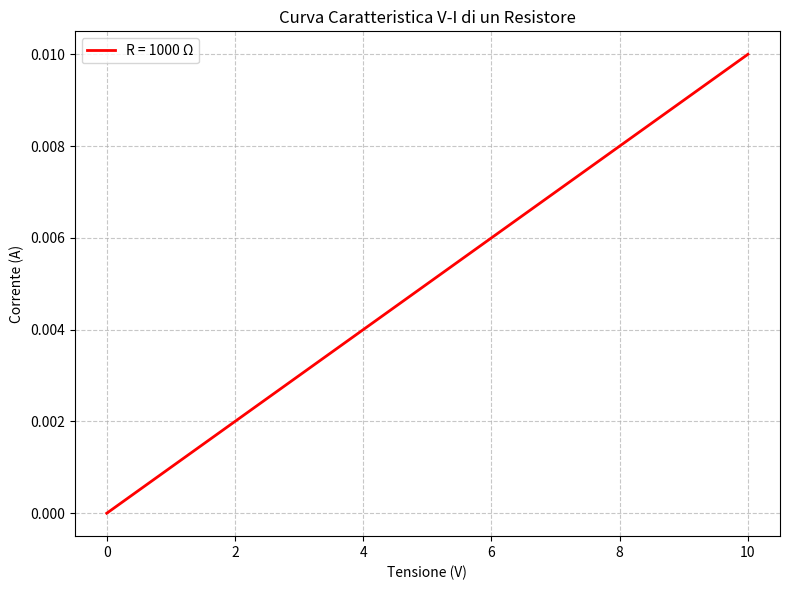

Reproduce this figure in Python. (Note: this script raises an exception after producing the figure.)
import matplotlib.pyplot as plt
import numpy as np

# Dati per il grafico: Curva V-I di un resistore (Legge di Ohm)
R = 1000  # Resistenza di 1kΩ
V = np.linspace(0, 10, 100)  # Tensione da 0 a 10V
I = V / R  # Corrente secondo la Legge di Ohm

# Crea il grafico
plt.figure(figsize=(8, 6))
plt.plot(V, I, label=f'R = {R} Ω', color='red', linewidth=2)
plt.xlabel('Tensione (V)')
plt.ylabel('Corrente (A)')
plt.title('Curva Caratteristica V-I di un Resistore')
plt.grid(True, linestyle='--', alpha=0.7)
plt.legend()
plt.tight_layout()

# Salva l'immagine
plt.savefig('/Users/<user>/Documents/GitHub/giangio/esame-radioamatori/images/01_elettronica/grafico_resistore_vi.png', dpi=150)
print("Grafico salvato in images/01_elettronica/grafico_resistore_vi.png")